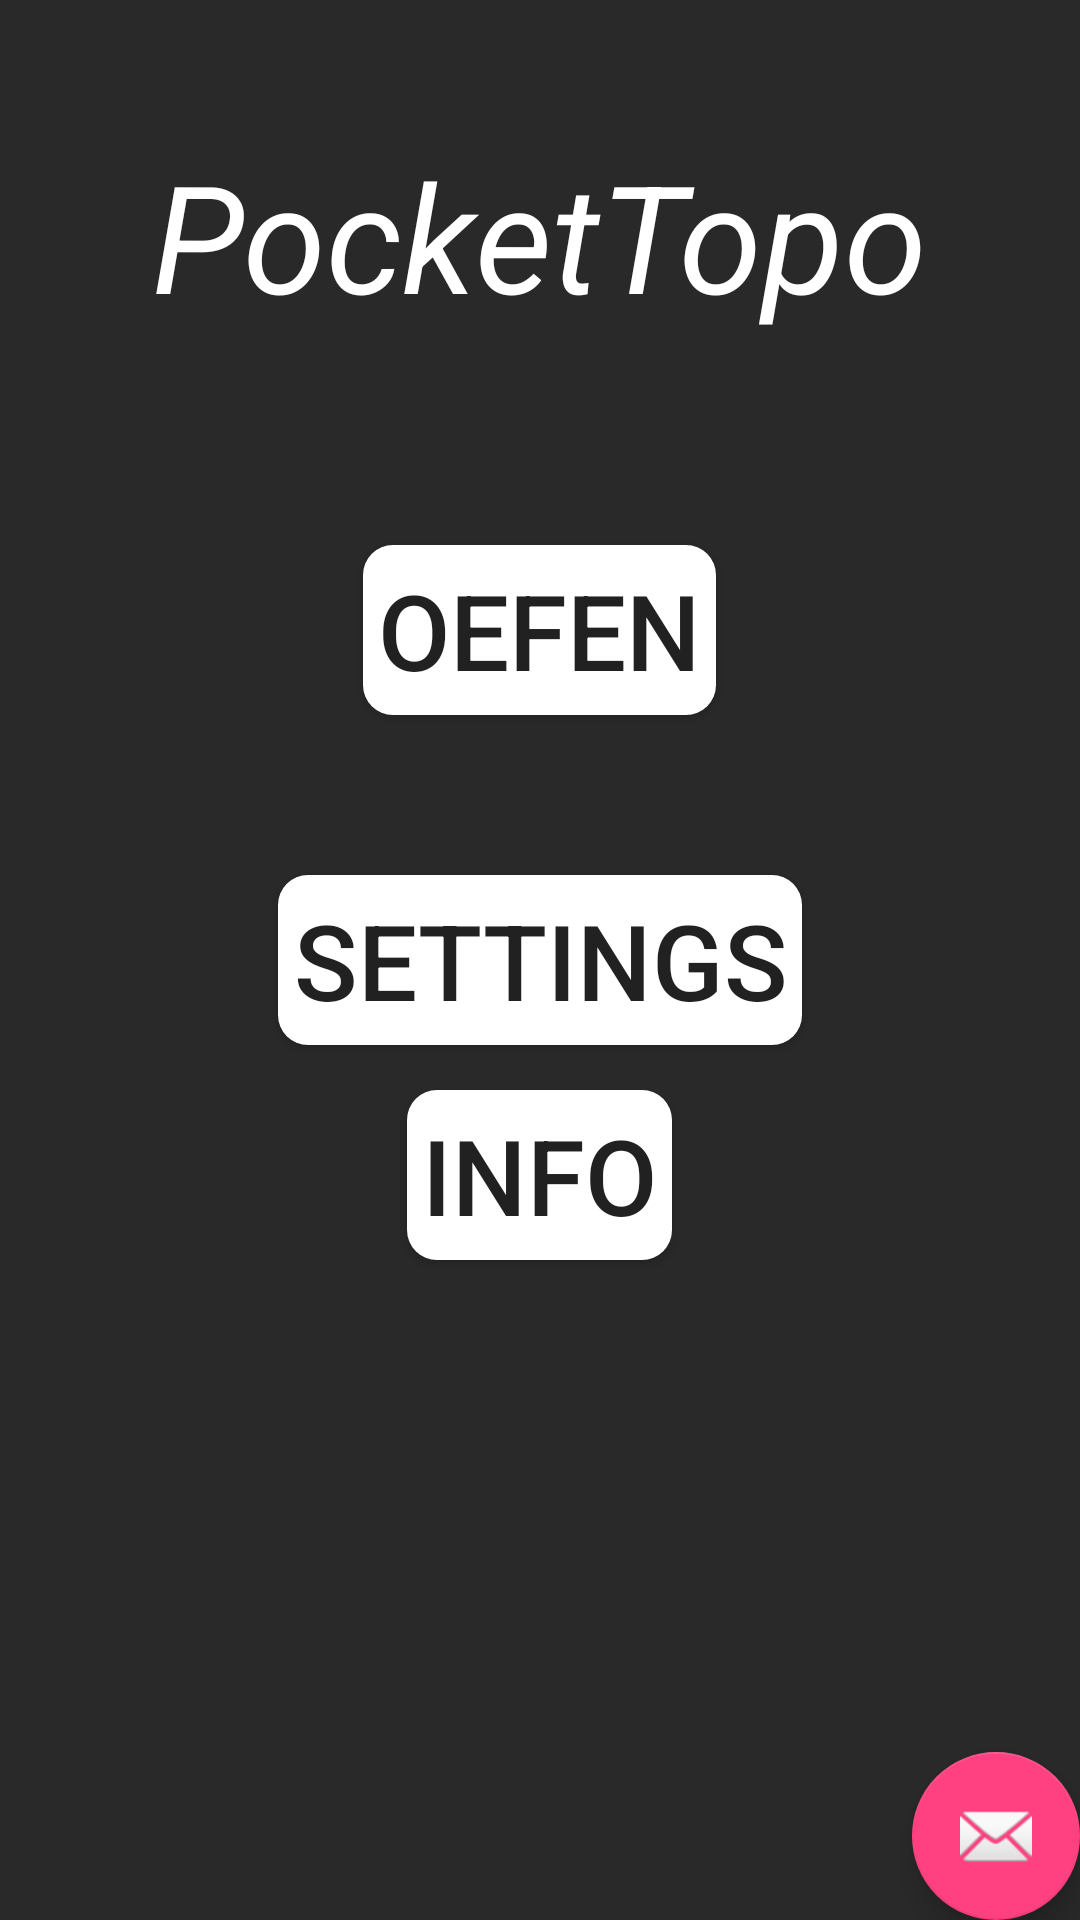

This screen was rendered from an Android layout file. Write that file and the resources it references.
<!-- AndroidManifest.xml: activity theme AppTheme.NoActionBar -->
<!-- res/layout/activity_main.xml -->
<?xml version="1.0" encoding="utf-8"?>
<android.support.design.widget.CoordinatorLayout
    xmlns:android="http://schemas.android.com/apk/res/android"
    xmlns:app="http://schemas.android.com/apk/res-auto"
    xmlns:tools="http://schemas.android.com/tools" android:layout_width="match_parent"
    android:layout_height="match_parent" android:fitsSystemWindows="true"
    tools:context=".MainActivity">

    <android.support.design.widget.AppBarLayout android:layout_height="wrap_content"
        android:layout_width="match_parent" android:theme="@style/AppTheme.AppBarOverlay">

    </android.support.design.widget.AppBarLayout>

    <include layout="@layout/main_layout" />

    <android.support.design.widget.FloatingActionButton android:id="@+id/fab"
        android:layout_width="wrap_content" android:layout_height="wrap_content"
        android:layout_gravity="bottom|end" android:layout_margin="@dimen/fab_margin"
        android:src="@android:drawable/ic_dialog_email" />

</android.support.design.widget.CoordinatorLayout>
<!-- res/layout/main_layout.xml (included above) -->
<?xml version="1.0" encoding="utf-8"?>
<RelativeLayout xmlns:android="http://schemas.android.com/apk/res/android"
    xmlns:tools="http://schemas.android.com/tools"
    android:orientation="vertical"

    android:layout_width="match_parent"
    android:layout_height="match_parent"
    android:background="@color/colorPrimary">

    <ImageView
        android:layout_width="wrap_content"
        android:layout_height="wrap_content"
        android:id="@+id/achtergrond"
        android:src="@drawable/earth1"/>

    <TextView
        android:id="@+id/AppName"
        android:layout_width="wrap_content"
        android:layout_height="wrap_content"
        android:text="PocketTopo"
        android:textAllCaps="false"
        android:layout_gravity="center"
        android:padding="10dp"
        android:textSize="50sp"
        android:textColor="@android:color/white"
        android:textStyle="italic"
        android:layout_alignParentTop="true"
        android:layout_centerHorizontal="true"
        android:layout_marginTop="35dp"/>

    <Button
        android:id="@+id/oefen_knop"
        android:layout_width="wrap_content"
        android:layout_height="wrap_content"
        android:text="Oefen"
        android:textAllCaps="true"
        android:layout_gravity="center"
        android:layout_below="@id/AppName"
        android:background="@drawable/roundbutton"
        android:textSize="35sp"
        android:padding="5dp"
        android:onClick="oefenButton"
        android:layout_marginTop="60dp"
        android:layout_centerHorizontal="true" />


    <Button
        android:id="@+id/instellingen_knop"
        android:layout_width="wrap_content"
        android:layout_height="wrap_content"
        android:text="Settings"
        android:textAllCaps="true"
        android:layout_gravity="center"
        android:background="@drawable/roundbutton"
        android:textSize="35sp"
        android:padding="5dp"
        android:onClick="settingsButton"
        android:layout_centerVertical="true"
        android:layout_centerHorizontal="true" />

    <Button
        android:id="@+id/help_knop"
        android:layout_width="wrap_content"
        android:layout_height="wrap_content"
        android:text="Info"
        android:textAllCaps="true"
        android:layout_gravity="center"
        android:background="@drawable/roundbutton"
        android:textSize="35sp"
        android:padding="5dp"
        android:layout_margin="15dp"
        android:onClick="infoButton"
        android:layout_below="@id/instellingen_knop"
        android:layout_centerInParent="true"/>

</RelativeLayout>
<!-- resources referenced by this layout -->
<resources>
  <color name="colorPrimary">#292929</color>
  <!-- drawable roundbutton (drawable) -->
  <?xml version="1.0" encoding="utf-8"?>
  <shape xmlns:android="http://schemas.android.com/apk/res/android"
      android:shape="rectangle" android:padding="10dp">
      <solid android:color="@android:color/white"/>
      <corners android:radius="10dp"/>
  </shape>
  <style name="AppTheme.AppBarOverlay" parent="ThemeOverlay.AppCompat.Dark.ActionBar" />
  <style name="AppTheme.NoActionBar">
          <item name="windowActionBar">false</item>
          <item name="windowNoTitle">true</item>
      </style>
</resources>
